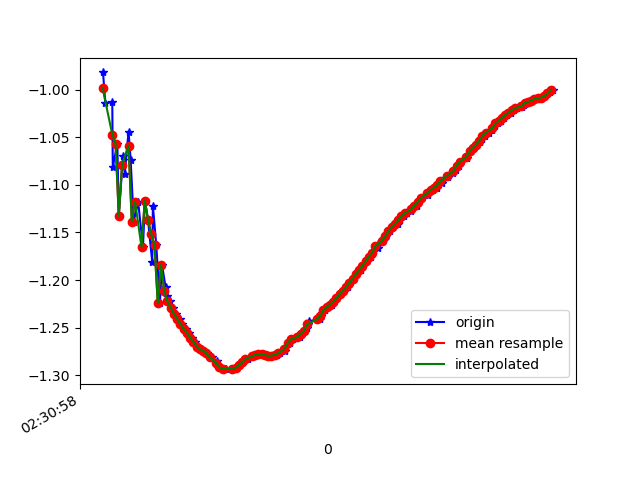

Values plotted in this chart, from the file beside it:
1617762658483, 458295116124202, -0.9817978, -5.7209067, 7.896032
1617762658497, 458295135354972, -1.014, -5.853, 7.795
1617762658540, 458295154585742, -1.013, -5.805, 7.831
1617762658543, 458295173816512, -1.082, -5.906, 7.746
1617762658571, 458295193047282, -1.057, -5.866, 7.779
1617762658580, 458295212278052, -1.132, -5.897, 7.745
1617762658606, 458295231508822, -1.07, -5.883, 7.764
1617762658617, 458295250739592, -1.088, -5.844, 7.791
1617762658640, 458295269970362, -1.044, -5.969, 7.702
1617762658653, 458295289201132, -1.073, -5.919, 7.737
1617762658672, 458295308431902, -1.139, -6.007, 7.659
1617762658699, 458295327662672, -1.117, -5.98, 7.683
1617762658729, 458295346893442, -1.165, -5.963, 7.689
1617762658741, 458295366124212, -1.116, -6.068, 7.614
1617762658760, 458295385354982, -1.137, -6.01, 7.657
1617762658786, 458295404585752, -1.181, -6.067, 7.605
1617762658790, 458295423816522, -1.122, -6.06, 7.62
1617762658811, 458295443047292, -1.164, -6.029, 7.638
1617762658833, 458295462278062, -1.224, -6.148, 7.533
1617762658846, 458295481508832, -1.184, -6.142, 7.544
1617762658868, 458295500739602, -1.207, -6.154, 7.531
1617762658877, 458295519970372, -1.217, -6.146, 7.536
1617762658897, 458295539201142, -1.222, -6.138, 7.541
1617762658916, 458295558431912, -1.229, -6.13, 7.547
1617762658935, 458295577662682, -1.236, -6.121, 7.553
1617762658954, 458295596893452, -1.241, -6.112, 7.559
1617762658972, 458295616124222, -1.246, -6.103, 7.566
1617762658991, 458295635354992, -1.252, -6.095, 7.571
1617762659011, 458295654585762, -1.255, -6.087, 7.577
1617762659031, 458295673816532, -1.261, -6.079, 7.582
1617762659049, 458295693047302, -1.265, -6.071, 7.588
1617762659068, 458295712278072, -1.27, -6.062, 7.595
1617762659087, 458295731508842, -1.273, -6.054, 7.6
1617762659106, 458295750739612, -1.274, -6.047, 7.606
1617762659125, 458295769970382, -1.277, -6.039, 7.612
1617762659153, 458295789201152, -1.281, -6.03, 7.619
1617762659185, 458295808431922, -1.285, -6.018, 7.627
1617762659187, 458295827662692, -1.289, -6.005, 7.637
1617762659201, 458295846893462, -1.292, -5.992, 7.647
1617762659220, 458295866250611, -1.293, -5.98, 7.656
1617762659239, 458295885481381, -1.294, -5.97, 7.663
1617762659285, 458295904712151, -1.294, -5.96, 7.671
1617762659306, 458295923942921, -1.293, -5.952, 7.677
1617762659308, 458295943173691, -1.291, -5.943, 7.684
1617762659321, 458295962404461, -1.289, -5.935, 7.691
1617762659340, 458295981635231, -1.288, -5.927, 7.698
1617762659354, 458296000866001, -1.285, -5.92, 7.703
1617762659373, 458296020096771, -1.283, -5.916, 7.707
1617762659401, 458296039327541, -1.281, -5.912, 7.71
1617762659415, 458296058558311, -1.279, -5.906, 7.715
1617762659434, 458296077789081, -1.279, -5.899, 7.72
1617762659453, 458296097019851, -1.278, -5.892, 7.726
1617762659470, 458296116250621, -1.278, -5.884, 7.732
1617762659492, 458296135481391, -1.279, -5.875, 7.739
1617762659511, 458296154712161, -1.28, -5.867, 7.745
1617762659536, 458296173942931, -1.279, -5.86, 7.75
1617762659552, 458296193173701, -1.279, -5.854, 7.755
1617762659574, 458296212404471, -1.277, -5.849, 7.759
1617762659601, 458296231635241, -1.275, -5.843, 7.763
1617762659607, 458296250866011, -1.27, -5.838, 7.768
1617762659637, 458296270096781, -1.266, -5.835, 7.771
... 85 more rows
